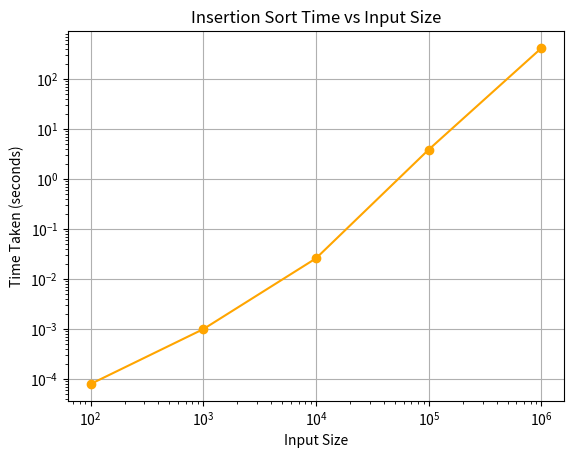

Write Python code to recreate this figure.
import matplotlib.pyplot as plt

# Data from the test cases
sizes = [100, 1000, 10000, 100000, 1000000]
times = [0.00008, 0.00100, 0.02600, 3.883000, 415.277000]

# Plot the data
plt.plot(sizes, times, marker='o', linestyle='-', color='orange')

# Labels and title
plt.xlabel('Input Size')
plt.ylabel('Time Taken (seconds)')
plt.title('Insertion Sort Time vs Input Size')

# Use logarithmic scales for better visualization
plt.xscale('log')
plt.yscale('log')

# Add grid
plt.grid(True)

# Display the plot
plt.show()
